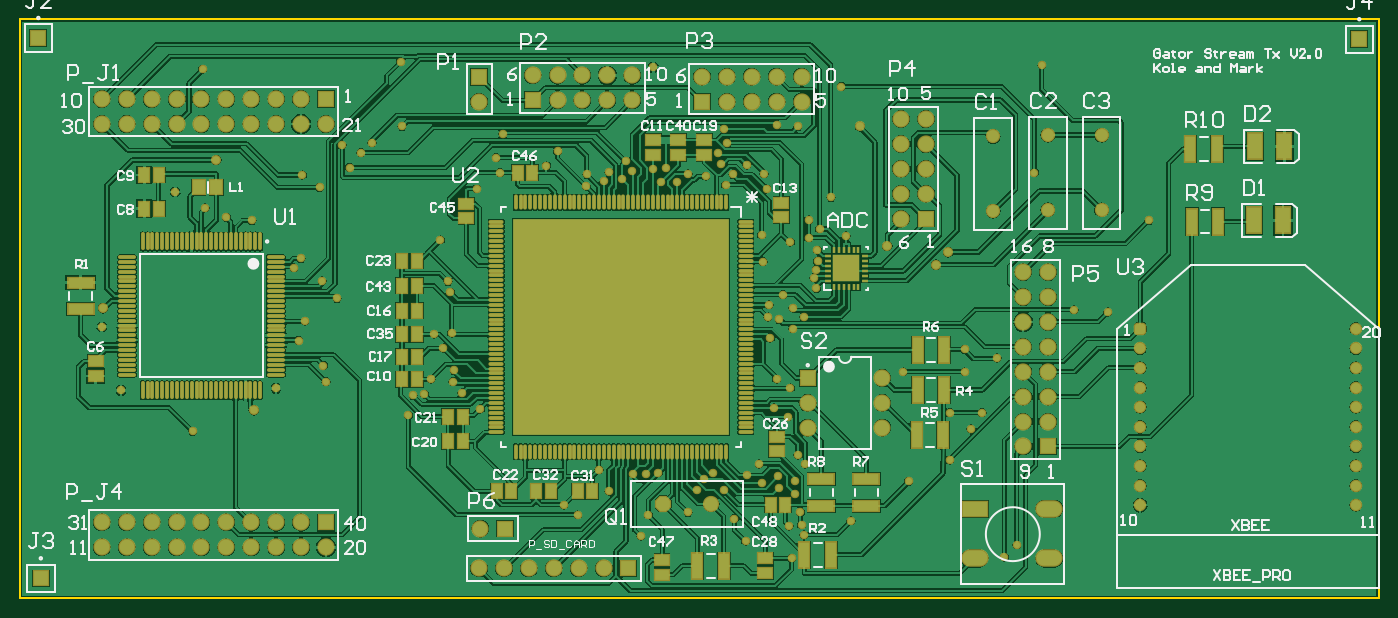
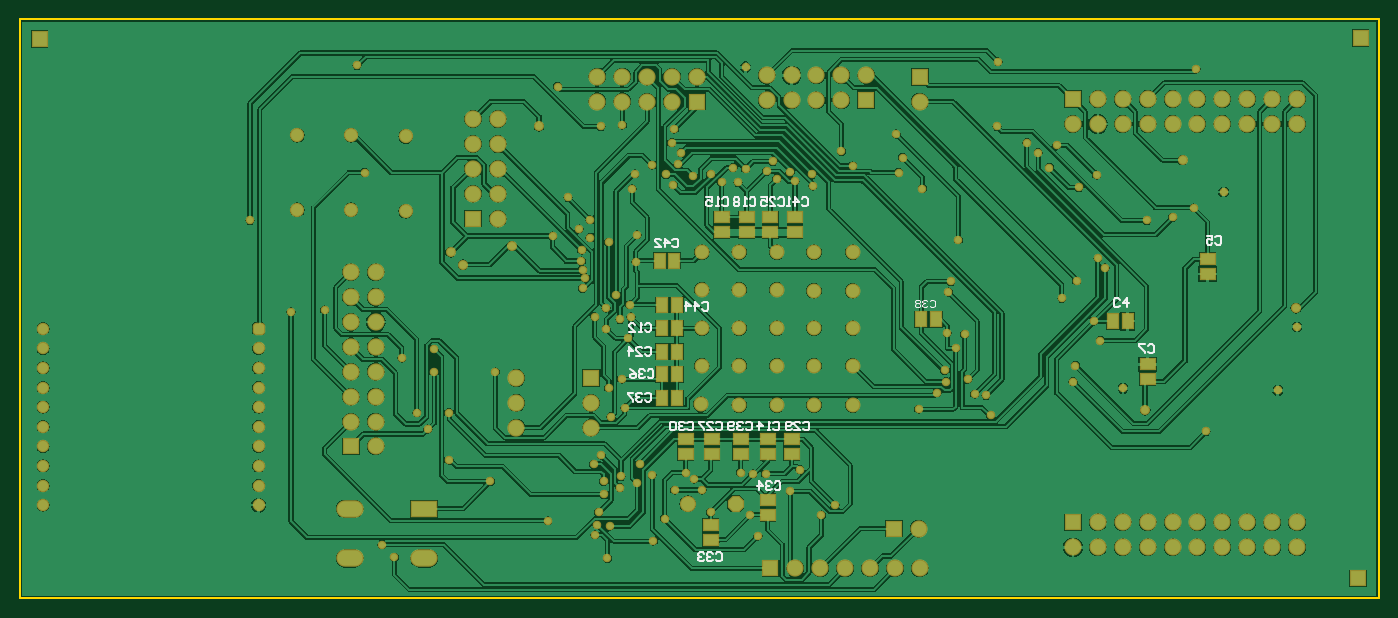
Circuit board: 10 layer files. Board 138.7 x 59.1 mm.
- bottom_copper: Gator Stream Transmitter.GBL (161234 bytes)
- bottom_silk: Gator Stream Transmitter.GBO (7693 bytes)
- paste: Gator Stream Transmitter.GBP (956 bytes)
- bottom_mask: Gator Stream Transmitter.GBS (8190 bytes)
- outline: Gator Stream Transmitter.GKO (274 bytes)
- outline: Gator Stream Transmitter.GM1 (215 bytes)
- top_copper: Gator Stream Transmitter.GTL (199564 bytes)
- top_silk: Gator Stream Transmitter.GTO (31602 bytes)
- paste: Gator Stream Transmitter.GTP (9896 bytes)
- top_mask: Gator Stream Transmitter.GTS (14299 bytes)

=== bottom_copper: Gator Stream Transmitter.GBL (161234 bytes, source omitted) ===
=== bottom_silk: Gator Stream Transmitter.GBO (7693 bytes, source omitted) ===
=== paste: Gator Stream Transmitter.GBP ===
G04 Layer_Color=128*
%FSLAX25Y25*%
%MOIN*%
G70*
G01*
G75*
%ADD12R,0.04331X0.05512*%
%ADD16R,0.05512X0.04331*%
D12*
X85547Y111315D02*
D03*
X91453D02*
D03*
X267547Y135575D02*
D03*
X273453D02*
D03*
X266547Y117858D02*
D03*
X272453D02*
D03*
X266547Y108500D02*
D03*
X272453D02*
D03*
X266547Y99000D02*
D03*
X272453D02*
D03*
X266547Y90000D02*
D03*
X272453D02*
D03*
X266547Y80500D02*
D03*
X272453D02*
D03*
X168465Y112000D02*
D03*
X162559D02*
D03*
D16*
X77500Y93953D02*
D03*
Y88047D02*
D03*
X53435Y130232D02*
D03*
Y136138D02*
D03*
X252500Y63953D02*
D03*
Y58047D02*
D03*
X263000Y63953D02*
D03*
Y58047D02*
D03*
X220500Y63953D02*
D03*
Y58047D02*
D03*
X238500Y147047D02*
D03*
Y152953D02*
D03*
X248500Y147047D02*
D03*
Y152953D02*
D03*
X230000Y39453D02*
D03*
Y33547D02*
D03*
Y63953D02*
D03*
Y58047D02*
D03*
X241000Y63953D02*
D03*
Y58047D02*
D03*
X219110Y147047D02*
D03*
Y152953D02*
D03*
X229000Y147047D02*
D03*
Y152953D02*
D03*
X253000Y29453D02*
D03*
Y23547D02*
D03*
M02*

=== bottom_mask: Gator Stream Transmitter.GBS (8190 bytes, source omitted) ===
=== outline: Gator Stream Transmitter.GKO ===
G04 Layer_Color=16711935*
%FSLAX25Y25*%
%MOIN*%
G70*
G01*
G75*
%ADD25C,0.01000*%
D25*
X530500Y221500D02*
Y232500D01*
X-15500D02*
X530500D01*
X-15500Y221500D02*
Y232500D01*
X0Y0D02*
X530500D01*
Y221500D01*
X-15500Y220500D02*
Y221500D01*
Y0D02*
Y220500D01*
Y0D02*
X0D01*
M02*

=== outline: Gator Stream Transmitter.GM1 ===
G04 Layer_Color=16711935*
%FSLAX25Y25*%
%MOIN*%
G70*
G01*
G75*
%ADD69C,0.00394*%
D69*
X486500Y180713D02*
Y182287D01*
X485713Y181500D02*
X487287D01*
X486000Y151028D02*
Y152602D01*
X485213Y151815D02*
X486787D01*
M02*

=== top_copper: Gator Stream Transmitter.GTL (199564 bytes, source omitted) ===
=== top_silk: Gator Stream Transmitter.GTO (31602 bytes, source omitted) ===
=== paste: Gator Stream Transmitter.GTP (9896 bytes, source omitted) ===
=== top_mask: Gator Stream Transmitter.GTS (14299 bytes, source omitted) ===
